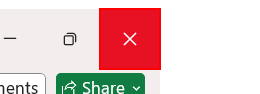
Workflow: Main

Step 1 [catch]: Close Application 'Button  Close' on the element 'Close' in window 'challenge (1) - Excel' (excel.exe)
